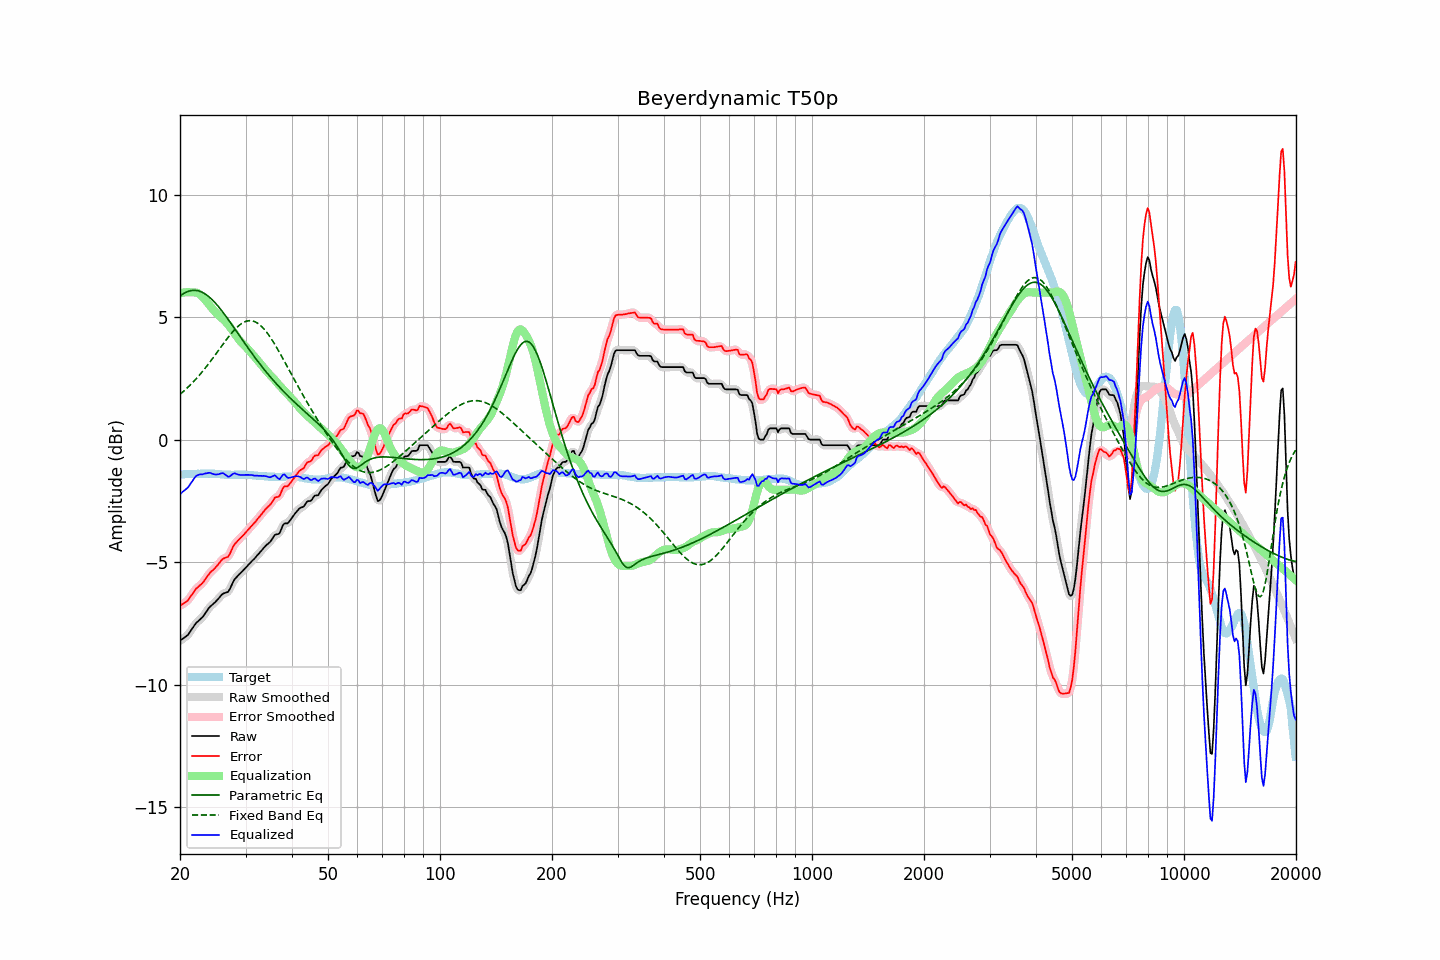

Values plotted in this chart, from the file beside it:
frequency, raw, error, smoothed, error_smoothed, equalization, parametric_eq, fixed_band_eq, equalized_raw, equalized_smoothed, target
20.00, -8.21, -6.79, -8.20, -6.78, 5.98, 5.86, 1.85, -2.23, -2.22, -1.42
20.20, -8.16, -6.74, -8.17, -6.75, 5.99, 5.91, 1.90, -2.17, -2.17, -1.42
20.40, -8.12, -6.70, -8.12, -6.71, 6.00, 5.95, 1.96, -2.12, -2.12, -1.42
20.61, -8.07, -6.66, -8.07, -6.66, 6.01, 5.99, 2.02, -2.06, -2.06, -1.41
20.81, -8.02, -6.61, -8.02, -6.61, 6.02, 6.02, 2.08, -2.00, -2.01, -1.41
21.02, -7.97, -6.56, -7.95, -6.54, 6.02, 6.05, 2.14, -1.95, -1.94, -1.41
21.23, -7.87, -6.46, -7.87, -6.46, 6.02, 6.07, 2.20, -1.85, -1.86, -1.41
21.44, -7.77, -6.37, -7.78, -6.37, 6.01, 6.08, 2.27, -1.76, -1.77, -1.40
21.66, -7.68, -6.28, -7.67, -6.27, 6.01, 6.09, 2.34, -1.67, -1.66, -1.40
21.87, -7.58, -6.18, -7.58, -6.18, 6.01, 6.09, 2.41, -1.57, -1.57, -1.40
22.09, -7.49, -6.09, -7.50, -6.10, 6.00, 6.09, 2.48, -1.49, -1.50, -1.40
22.31, -7.43, -6.04, -7.43, -6.03, 5.98, 6.08, 2.55, -1.45, -1.45, -1.39
22.54, -7.37, -5.97, -7.37, -5.97, 5.94, 6.06, 2.63, -1.43, -1.43, -1.40
22.76, -7.31, -5.92, -7.31, -5.92, 5.89, 6.04, 2.70, -1.42, -1.42, -1.39
22.99, -7.25, -5.86, -7.24, -5.85, 5.83, 6.01, 2.78, -1.42, -1.41, -1.39
23.22, -7.16, -5.77, -7.16, -5.77, 5.76, 5.97, 2.86, -1.40, -1.40, -1.39
23.45, -7.06, -5.67, -7.06, -5.67, 5.68, 5.93, 2.94, -1.38, -1.38, -1.39
23.69, -6.97, -5.58, -6.96, -5.58, 5.60, 5.88, 3.03, -1.37, -1.37, -1.39
23.92, -6.87, -5.49, -6.88, -5.49, 5.52, 5.83, 3.11, -1.35, -1.36, -1.38
24.16, -6.80, -5.41, -6.81, -5.42, 5.44, 5.77, 3.20, -1.36, -1.37, -1.39
24.40, -6.75, -5.36, -6.74, -5.35, 5.36, 5.71, 3.29, -1.39, -1.39, -1.39
24.65, -6.69, -5.30, -6.69, -5.29, 5.28, 5.64, 3.38, -1.41, -1.41, -1.39
24.89, -6.63, -5.23, -6.63, -5.23, 5.20, 5.57, 3.47, -1.42, -1.42, -1.40
25.14, -6.56, -5.16, -6.56, -5.16, 5.14, 5.50, 3.56, -1.42, -1.42, -1.40
25.39, -6.49, -5.08, -6.48, -5.07, 5.07, 5.42, 3.65, -1.41, -1.41, -1.41
25.65, -6.41, -5.00, -6.41, -4.99, 5.02, 5.34, 3.74, -1.39, -1.39, -1.41
25.91, -6.33, -4.91, -6.34, -4.92, 4.96, 5.26, 3.83, -1.37, -1.38, -1.42
26.16, -6.28, -4.86, -6.29, -4.86, 4.90, 5.17, 3.92, -1.38, -1.38, -1.42
26.43, -6.26, -4.83, -6.26, -4.83, 4.84, 5.08, 4.01, -1.42, -1.43, -1.43
26.69, -6.24, -4.81, -6.24, -4.81, 4.77, 4.99, 4.09, -1.47, -1.47, -1.43
26.96, -6.21, -4.78, -6.19, -4.76, 4.69, 4.90, 4.18, -1.52, -1.50, -1.43
27.23, -6.10, -4.67, -6.09, -4.66, 4.60, 4.81, 4.26, -1.50, -1.49, -1.43
27.50, -5.96, -4.52, -5.96, -4.53, 4.52, 4.72, 4.34, -1.44, -1.45, -1.44
27.77, -5.82, -4.38, -5.83, -4.39, 4.42, 4.62, 4.42, -1.40, -1.40, -1.44
28.05, -5.70, -4.27, -5.71, -4.28, 4.33, 4.53, 4.49, -1.37, -1.39, -1.43
28.33, -5.63, -4.20, -5.62, -4.19, 4.23, 4.43, 4.56, -1.40, -1.40, -1.43
28.62, -5.56, -4.13, -5.56, -4.12, 4.14, 4.34, 4.62, -1.42, -1.42, -1.43
28.90, -5.49, -4.06, -5.49, -4.06, 4.05, 4.24, 4.67, -1.44, -1.44, -1.43
29.19, -5.43, -4.00, -5.43, -4.00, 3.98, 4.15, 4.72, -1.45, -1.45, -1.43
29.48, -5.36, -3.93, -5.36, -3.93, 3.91, 4.05, 4.77, -1.45, -1.45, -1.43
29.78, -5.29, -3.86, -5.29, -3.86, 3.85, 3.96, 4.80, -1.44, -1.44, -1.43
30.08, -5.22, -3.78, -5.22, -3.78, 3.78, 3.86, 4.83, -1.44, -1.44, -1.44
30.38, -5.15, -3.71, -5.15, -3.71, 3.71, 3.77, 4.84, -1.44, -1.44, -1.44
30.68, -5.08, -3.64, -5.08, -3.63, 3.64, 3.68, 4.85, -1.44, -1.44, -1.44
30.99, -5.01, -3.56, -5.01, -3.56, 3.56, 3.59, 4.85, -1.45, -1.45, -1.45
31.30, -4.94, -3.49, -4.95, -3.49, 3.49, 3.50, 4.85, -1.45, -1.46, -1.45
31.61, -4.88, -3.42, -4.88, -3.42, 3.41, 3.41, 4.83, -1.47, -1.46, -1.46
31.93, -4.81, -3.35, -4.81, -3.34, 3.34, 3.32, 4.80, -1.47, -1.47, -1.46
32.24, -4.73, -3.26, -4.73, -3.26, 3.26, 3.23, 4.76, -1.47, -1.48, -1.47
32.57, -4.66, -3.18, -4.66, -3.18, 3.18, 3.14, 4.72, -1.48, -1.48, -1.48
32.89, -4.58, -3.10, -4.58, -3.10, 3.10, 3.06, 4.67, -1.48, -1.48, -1.48
33.22, -4.51, -3.03, -4.51, -3.02, 3.03, 2.98, 4.60, -1.48, -1.48, -1.48
33.55, -4.43, -2.94, -4.43, -2.94, 2.95, 2.89, 4.54, -1.48, -1.48, -1.49
33.89, -4.36, -2.86, -4.36, -2.86, 2.87, 2.81, 4.46, -1.49, -1.49, -1.50
34.23, -4.29, -2.79, -4.30, -2.79, 2.79, 2.73, 4.38, -1.50, -1.51, -1.50
34.57, -4.24, -2.73, -4.24, -2.73, 2.71, 2.65, 4.29, -1.53, -1.53, -1.51
34.92, -4.18, -2.67, -4.17, -2.66, 2.64, 2.58, 4.19, -1.54, -1.53, -1.51
35.27, -4.09, -2.58, -4.08, -2.57, 2.58, 2.50, 4.09, -1.52, -1.51, -1.51
35.62, -3.99, -2.48, -3.99, -2.47, 2.51, 2.42, 3.99, -1.48, -1.48, -1.51
35.97, -3.89, -2.37, -3.92, -2.40, 2.43, 2.35, 3.88, -1.46, -1.48, -1.52
... 635 more rows
